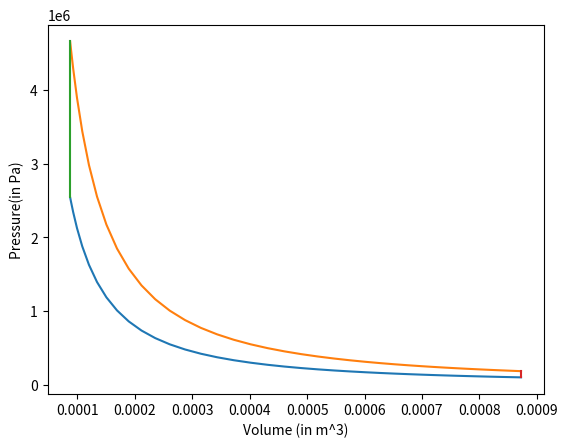

The matplotlib source for this figure:

################    Program Otto-Cycle ############################

import math  #importing math module for mathematical calculations.
import matplotlib.pyplot as plt # for plotting graph.


def volumes_generator(min_angle,max_angle,total_num_angles,compression_ratio,clearence_volume,R):#The function which calculates the volume of the cylinder for different values of angle

	angles = []  # List to hold different values of angle
	volumes = []  # List to hold different values of volumes
	angle_diff = (max_angle - min_angle)/(total_num_angles-1) #calculates change in angle 
#Foor loop generates volumes corresponding to the each angle
	for i in range(0,total_num_angles):

		angle = min_angle + i*angle_diff #Logic to generate different values of angle
		angles.append(angle) #Append function appends each generated value to the angles list.

		#The formula to calculate the volume of cylinder for different values of crankangle.
		#The formula is givven by V = [1 + (0.5*compression_ratio-1)*(R + 1 + cos(crank_angle))]*clearence_volume

		trm1 = 0.5 * (compression_ratio-1)#Splitting equation into number of parts 
		trm2 = (R+1) + math.cos(angle)
		trm3 = pow(pow(R,2)-pow(math.sin(angle),2),0.5)

		volume = (1 + trm1*(trm2 - trm3))*clearence_volume # Calculating the volume for corresponding value of crank angle
		volumes.append(volume) #Append function appends each generated value to the volumes list.
		
		
		 
	return volumes # Returning volumes list to the main function	
 	
 

bore = 0.1 #Assigning the value of bore diameter
stroke = 0.1  #Assigning the value of stroke length
connecting_rod_len = 0.15 #Assigning the length of connecting rod 
compression_ratio = 10 #Assigning the value of compression ratio
a = stroke/2 #Crank radius which is given by stroke length/2.
R = connecting_rod_len/a

min_angle = math.radians(0) #Minimum angle is taken as 0 (in radians) for generating the values for crank angle
max_angle = math.radians(180) #Maxmimum angle is taken as 180 (in radians) for generating the values for crank angle
total_num_angles =45 #Total number of angles to be generated 
gamma = 1.4 #Taking value of gamma as 1.4


p_compression = [] #Declaring empty list for accomadation of pressures during compression

p_expansion = [] #Declaring empty list for accomadation of pressures during expansion


swept_volume = (math.pi/4)*pow(bore,2)*stroke #Formula to calculate the swept volume (pi*bore^2*stroke/4)
clearence_volume = swept_volume/(compression_ratio-1) #Formula to calculate the clearence volume( swept volume / (compression ratio - 1)

v1 = swept_volume + clearence_volume #Volume after the suction stroke
p1 = 101325 #Pressure at the end of suction stroke
t1 =500 #Temperature at the end of suction stroke

#State 2 i.e Compression Stroke

v2 = clearence_volume #Volume after the compression stroke
p2 = p1*pow(v1/v2 , gamma) #Volume after the compression stroke
rhs = (p1*v1)/t1
t2 = (p2*v2)/rhs 

#Calling volume generator function to generate different volumes during compression
v_compression= volumes_generator(min_angle,max_angle,total_num_angles,compression_ratio,clearence_volume,R)


#Foor loop to calculate compression pressure for the corresponding volume at that time
for v in v_compression : 
	#Formula to calculate the pressure during the compression is given by p = p1(v1/v)^gamma
	constant = p1*pow(v1,gamma)
	p_compression.append(constant/pow(v,gamma))#Append function appends each generated value to the p_compression list.

#State 3 i.e Expansion Stroke

v3 =v2 #Volume at begining of expansion stroke
t3 = 2300#Temperature of the gas at the begining of the expansion stroke 
#Formula to calculate the pressure at this ponit is given by ideal gas equation i.e P3 = p2*v2*t3/(v3*t2)
rhs = p2*v2/t2
p3 = rhs*t3/v3
#Calling volumes generator function to generate the volumes during expansion stroke
v_expansion = volumes_generator(min_angle,max_angle,total_num_angles,compression_ratio,clearence_volume,R)


#Foor loop to calculate compression pressure for the corresponding volume at that time

for v in v_expansion :
	#Formula to calculate the pressures during the expansion is given by p = p3(v3/v)^gamma
	constant = p3*pow(v3,gamma)
	p_expansion.append(constant/pow(v,gamma))#Append function appends each generated value to the p_expansion list.


#State 4
v4 = v1#volume at the begining of exhaust stroke
p4 = p3 * pow(v3, gamma)/pow(v4,gamma) #Pressue at end of the expansion stroke
t4 = p4*v4/rhs




#Finding thermal efficiency.
#Formula to find the thermaln efficiency is ,n = 1-(1/((compression ratio)^(k-1))

Thermal_efficiency = 1-(1/(pow(compression_ratio , gamma-1)))
print(f"Thermal Efficiency = {Thermal_efficiency}")


plt.plot(v_compression,p_compression)#Plots the compression volumes against compression pressures.
plt.plot(v_expansion,p_expansion)#Plots the expansion volumes volumes against expansion pressures.
plt.plot([v2,v3],[p2,p3])#Plots the volume against pressure at end of compression stroke 
plt.plot([v4,v1],[p4,p1])#Plots the volume against pressure at end of expansion stroke
plt.ylabel("Pressure(in Pa)") #Gives title to the Y-axis
plt.xlabel("Volume (in m^3)") #Gives title to the X-axis
plt.show()#Brings the plot from the backend t the frontend.



####################################    END  #########################################
